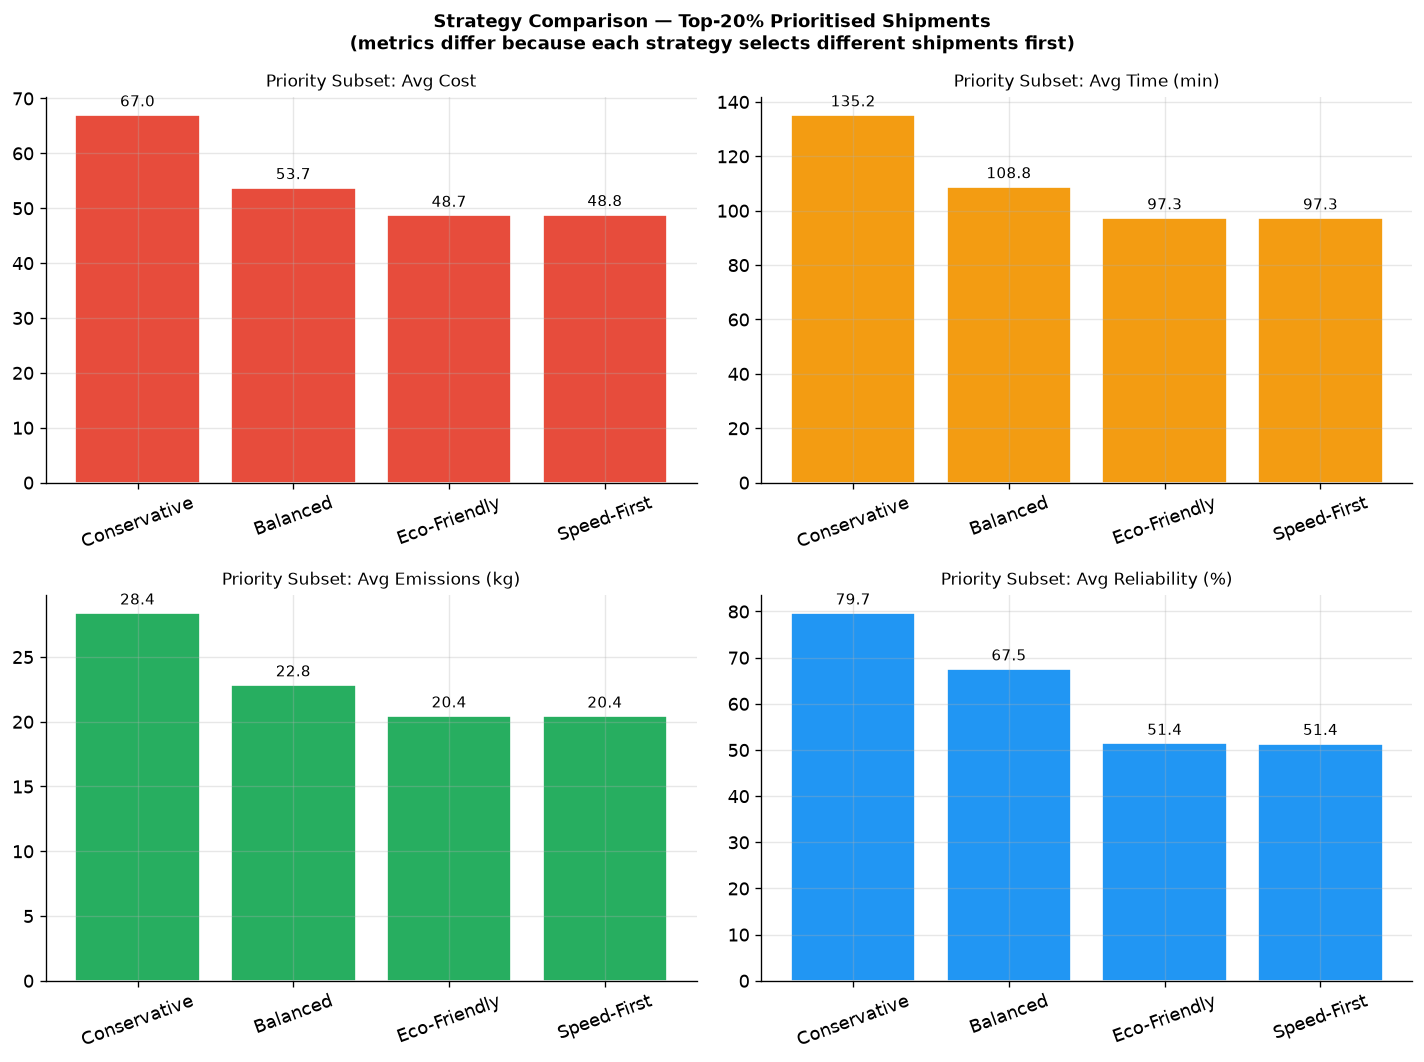

Values plotted in this chart, from the file beside it:
strategy, avg_composite_score, global_avg_cost, global_avg_time_min, global_avg_emissions_kg, global_avg_reliability_pct, prioritised_avg_cost, prioritised_avg_time_min, prioritised_avg_emissions, prioritised_avg_rely_pct, prioritised_n, w_cost, w_time, w_emit, w_rely
Conservative, 0.525, 109, 218.8, 45.94, 44.01, 66.98, 135.2, 28.39, 79.65, 100, 0.15, 0.15, 0.1, 0.6
Balanced, 0.4945, 109, 218.8, 45.94, 44.01, 53.72, 108.8, 22.84, 67.53, 100, 0.25, 0.25, 0.25, 0.25
Eco-Friendly, 0.482, 109, 218.8, 45.94, 44.01, 48.68, 97.32, 20.44, 51.42, 100, 0.15, 0.1, 0.65, 0.1
Speed-First, 0.4822, 109, 218.8, 45.94, 44.01, 48.81, 97.27, 20.43, 51.38, 100, 0.1, 0.7, 0.1, 0.1
